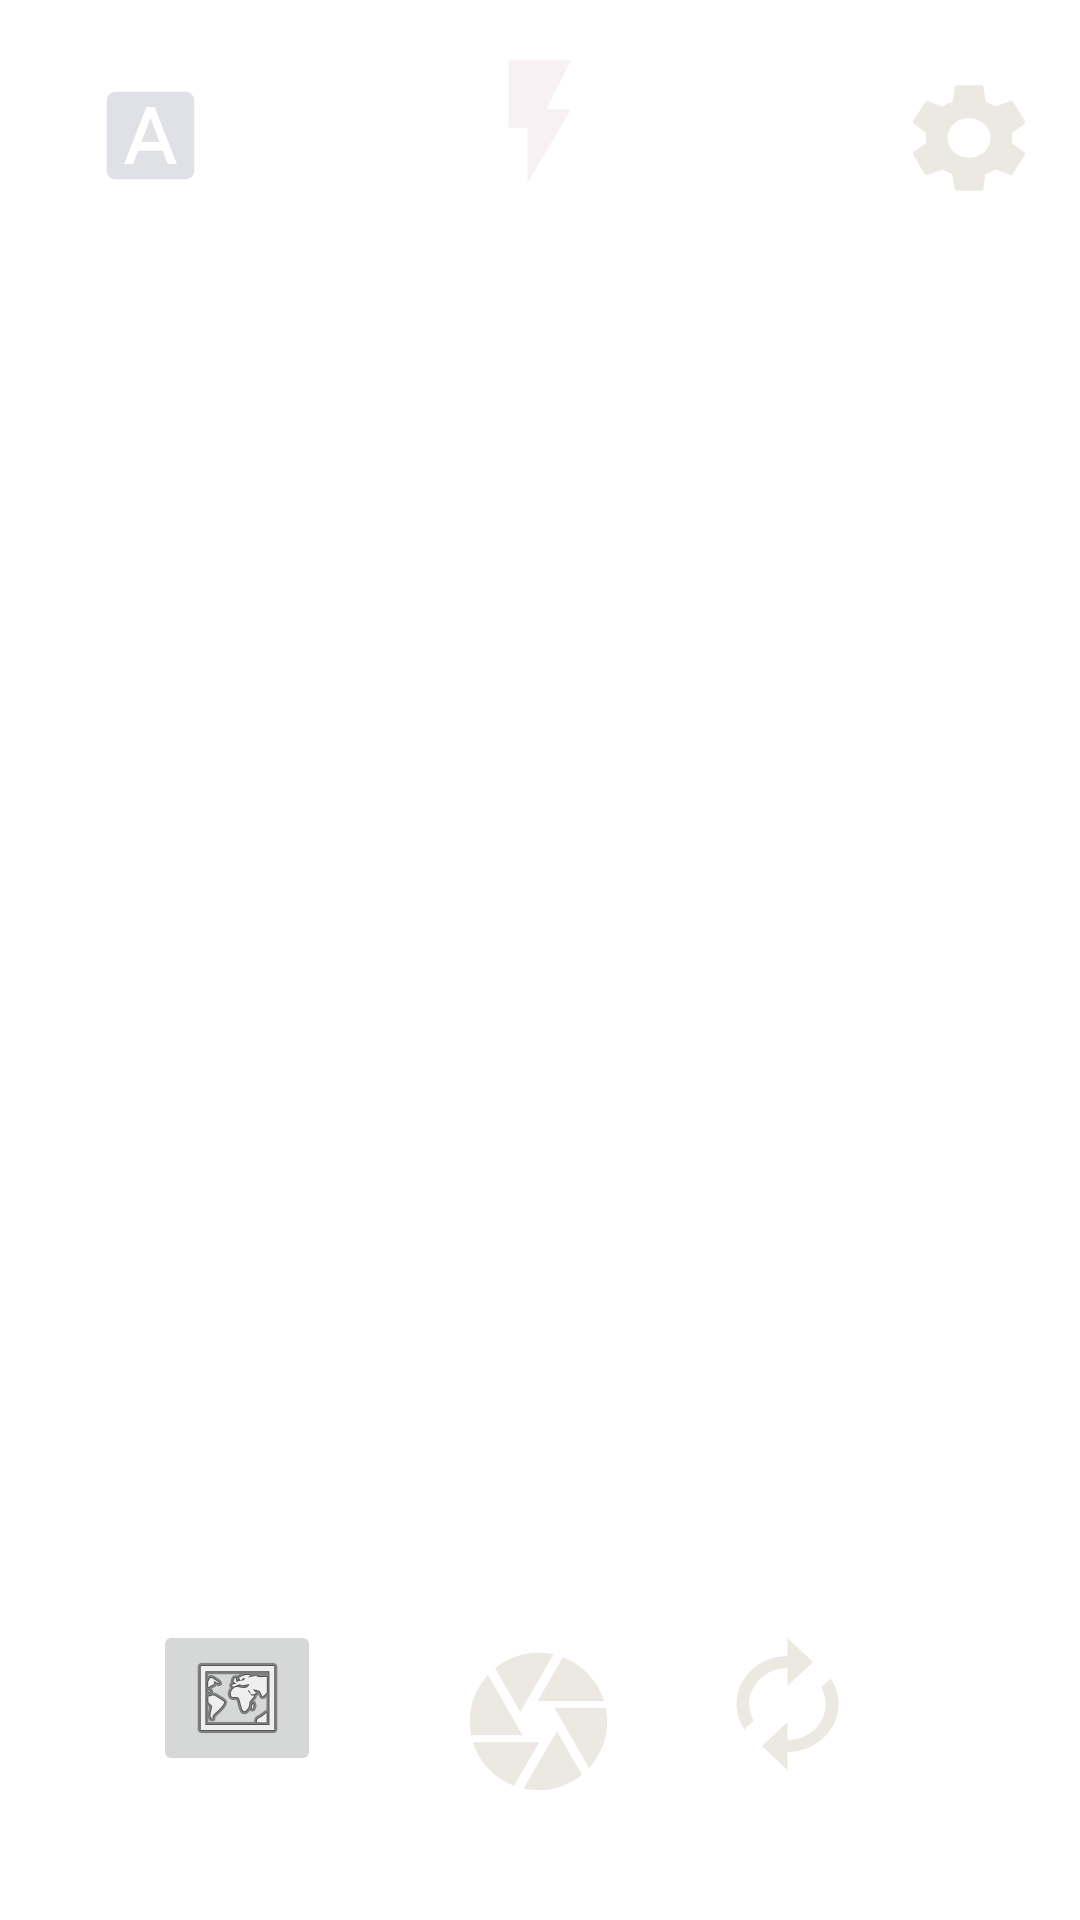

The Android layout XML behind this screen, and the referenced resources:
<!-- AndroidManifest.xml: application theme AppTheme -->
<!-- res/layout/activity_main.xml -->
<?xml version="1.0" encoding="utf-8"?>
<androidx.constraintlayout.widget.ConstraintLayout xmlns:android="http://schemas.android.com/apk/res/android"
    xmlns:app="http://schemas.android.com/apk/res-auto"
    xmlns:tools="http://schemas.android.com/tools"
    android:layout_width="match_parent"
    android:layout_height="match_parent"
    android:background="#000000"
    android:keepScreenOn="true"
    tools:context=".MainActivity">


    
    
    
    

    
    
    
    
    
    

    

    
    
    
    
    
    


    <TextureView
        android:id="@+id/texture"
        android:layout_width="347dp"
        android:layout_height="453dp"
        android:layout_alignParentTop="true"
        android:layout_marginTop="108dp"
        app:layout_constraintBottom_toTopOf="@+id/button"
        app:layout_constraintEnd_toEndOf="parent"
        app:layout_constraintStart_toStartOf="parent"
        app:layout_constraintTop_toTopOf="@+id/flash"
        app:layout_constraintVertical_bias="0.126" />

    <com.example.perfectphotoapp.CameraOverlayView
        android:id="@+id/cameraOverlayView"
        android:layout_width="0dp"
        android:layout_height="0dp"
        app:layout_constraintBottom_toBottomOf="@id/texture"
        app:layout_constraintEnd_toEndOf="@id/texture"
        app:layout_constraintHorizontal_bias="1.0"
        app:layout_constraintStart_toStartOf="@id/texture"
        app:layout_constraintTop_toTopOf="@id/texture"
        app:layout_constraintVertical_bias="0.0" />

    <ImageView

        android:id="@+id/imageViewFlash"
        android:layout_width="match_parent"
        android:layout_height="match_parent"
        android:alpha="255"
        android:scaleType="fitXY"
        app:layout_constraintBottom_toBottomOf="parent"
        app:layout_constraintEnd_toEndOf="parent"
        app:layout_constraintStart_toStartOf="parent"
        app:layout_constraintTop_toTopOf="parent"
        app:srcCompat="@android:color/white"
        tools:visibility="gone" />

    <ImageButton
        android:id="@+id/button"
        android:layout_width="55dp"
        android:layout_height="55dp"
        android:background="?selectableItemBackgroundBorderless"
        android:scaleType="fitXY"
        app:layout_constraintBottom_toBottomOf="parent"
        app:layout_constraintEnd_toEndOf="parent"
        app:layout_constraintHorizontal_bias="0.498"
        app:layout_constraintStart_toStartOf="parent"
        app:layout_constraintTop_toTopOf="parent"
        app:layout_constraintVertical_bias="0.934"
        app:srcCompat="@drawable/ic_camera_black_24dp" />

    
    
    
    
    
    
    

    <ImageButton
        android:id="@+id/settings"
        android:layout_width="48dp"
        android:layout_height="44dp"
        android:layout_marginTop="24dp"
        android:background="?selectableItemBackgroundBorderless"
        android:scaleType="fitXY"
        app:layout_constraintEnd_toEndOf="parent"
        app:layout_constraintHorizontal_bias="0.878"
        app:layout_constraintStart_toEndOf="@+id/flash"
        app:layout_constraintTop_toTopOf="parent"
        app:srcCompat="@drawable/ic_settings_black_24dp" />

    <ImageButton
        android:id="@+id/flash"
        android:layout_width="50dp"
        android:layout_height="49dp"
        android:layout_marginTop="16dp"
        android:layout_weight="1"
        android:background="?selectableItemBackgroundBorderless"
        android:scaleType="fitXY"
        app:layout_constraintEnd_toEndOf="parent"
        app:layout_constraintStart_toStartOf="parent"
        app:layout_constraintTop_toTopOf="parent"
        app:srcCompat="@drawable/ic_flash_on_black_24dp" />

    <ImageButton
        android:id="@+id/switchButton"
        android:layout_width="51dp"
        android:layout_height="48dp"
        android:layout_marginEnd="72dp"
        android:layout_marginBottom="48dp"
        android:layout_weight="1"
        android:background="?selectableItemBackgroundBorderless"
        android:scaleType="fitXY"
        app:layout_constraintBottom_toBottomOf="parent"
        app:layout_constraintEnd_toEndOf="parent"
        app:srcCompat="@drawable/ic_autorenew_black_24dp" />

    <ImageButton
        android:id="@+id/gallery"
        android:layout_width="wrap_content"
        android:layout_height="wrap_content"
        android:layout_marginBottom="48dp"
        app:layout_constraintBottom_toBottomOf="parent"
        app:layout_constraintEnd_toStartOf="@+id/button"
        app:layout_constraintHorizontal_bias="0.532"
        app:layout_constraintStart_toStartOf="parent"
        app:srcCompat="@android:drawable/ic_menu_mapmode" />

    <ImageButton
        android:id="@+id/autoCapture"
        android:layout_width="100dp"
        android:layout_height="90dp"
        android:background="#00000000"
        app:layout_constraintBottom_toBottomOf="parent"
        app:layout_constraintEnd_toEndOf="parent"
        app:layout_constraintHorizontal_bias="0.0"
        app:layout_constraintStart_toStartOf="parent"
        app:layout_constraintTop_toTopOf="parent"
        app:layout_constraintVertical_bias="0.0"
        app:srcCompat="@drawable/ic_font_download_black_24dp" />

</androidx.constraintlayout.widget.ConstraintLayout>
<!-- resources referenced by this layout -->
<resources>
  <!-- drawable ic_autorenew_black_24dp (drawable) -->
  <vector android:height="16dp" android:tint="#EBE9E1"
      android:viewportHeight="24.0" android:viewportWidth="24.0"
      android:width="16dp" xmlns:android="http://schemas.android.com/apk/res/android">
      <path android:fillColor="#FF000000" android:pathData="M12,6v3l4,-4 -4,-4v3c-4.42,0 -8,3.58 -8,8 0,1.57 0.46,3.03 1.24,4.26L6.7,14.8c-0.45,-0.83 -0.7,-1.79 -0.7,-2.8 0,-3.31 2.69,-6 6,-6zM18.76,7.74L17.3,9.2c0.44,0.84 0.7,1.79 0.7,2.8 0,3.31 -2.69,6 -6,6v-3l-4,4 4,4v-3c4.42,0 8,-3.58 8,-8 0,-1.57 -0.46,-3.03 -1.24,-4.26z"/>
  </vector>
  <!-- drawable ic_camera_black_24dp (drawable) -->
  <vector android:height="28dp" android:tint="#EBE9E1"
      android:viewportHeight="24.0" android:viewportWidth="24.0"
      android:width="28dp" xmlns:android="http://schemas.android.com/apk/res/android">
      <path android:fillColor="#FF000000" android:pathData="M9.4,10.5l4.77,-8.26C13.47,2.09 12.75,2 12,2c-2.4,0 -4.6,0.85 -6.32,2.25l3.66,6.35 0.06,-0.1zM21.54,9c-0.92,-2.92 -3.15,-5.26 -6,-6.34L11.88,9h9.66zM21.8,10h-7.49l0.29,0.5 4.76,8.25C21,16.97 22,14.61 22,12c0,-0.69 -0.07,-1.35 -0.2,-2zM8.54,12l-3.9,-6.75C3.01,7.03 2,9.39 2,12c0,0.69 0.07,1.35 0.2,2h7.49l-1.15,-2zM2.46,15c0.92,2.92 3.15,5.26 6,6.34L12.12,15L2.46,15zM13.73,15l-3.9,6.76c0.7,0.15 1.42,0.24 2.17,0.24 2.4,0 4.6,-0.85 6.32,-2.25l-3.66,-6.35 -0.93,1.6z"/>
  </vector>
  <!-- drawable ic_flash_on_black_24dp (drawable) -->
  <vector android:height="24dp" android:tint="#F8F1F3"
      android:viewportHeight="24.0" android:viewportWidth="24.0"
      android:width="24dp" xmlns:android="http://schemas.android.com/apk/res/android">
      <path android:fillColor="#FF000000" android:pathData="M7,2v11h3v9l7,-12h-4l4,-8z"/>
  </vector>
  <!-- drawable ic_font_download_black_24dp (drawable) -->
  <vector android:height="35dp" android:tint="#E0E0E7"
      android:viewportHeight="24.0" android:viewportWidth="24.0"
      android:width="35dp" xmlns:android="http://schemas.android.com/apk/res/android">
      <path android:fillColor="#FF000000" android:pathData="M9.93,13.5h4.14L12,7.98zM20,2L4,2c-1.1,0 -2,0.9 -2,2v16c0,1.1 0.9,2 2,2h16c1.1,0 2,-0.9 2,-2L22,4c0,-1.1 -0.9,-2 -2,-2zM15.95,18.5l-1.14,-3L9.17,15.5l-1.12,3L5.96,18.5l5.11,-13h1.86l5.11,13h-2.09z"/>
  </vector>
  <!-- drawable ic_settings_black_24dp (drawable) -->
  <vector android:height="16dp" android:tint="#EBE9E1"
      android:viewportHeight="24" android:viewportWidth="24"
      android:width="16dp" xmlns:android="http://schemas.android.com/apk/res/android">
      <path android:fillColor="#FF000000" android:pathData="M19.1,12.9a2.8,2.8 0,0 0,0.1 -0.9,2.8 2.8,0 0,0 -0.1,-0.9l2.1,-1.6a0.7,0.7 0,0 0,0.1 -0.6L19.4,5.5a0.7,0.7 0,0 0,-0.6 -0.2l-2.4,1a6.5,6.5 0,0 0,-1.6 -0.9l-0.4,-2.6a0.5,0.5 0,0 0,-0.5 -0.4H10.1a0.5,0.5 0,0 0,-0.5 0.4L9.3,5.4a5.6,5.6 0,0 0,-1.7 0.9l-2.4,-1a0.4,0.4 0,0 0,-0.5 0.2l-2,3.4c-0.1,0.2 0,0.4 0.2,0.6l2,1.6a2.8,2.8 0,0 0,-0.1 0.9,2.8 2.8,0 0,0 0.1,0.9L2.8,14.5a0.7,0.7 0,0 0,-0.1 0.6l1.9,3.4a0.7,0.7 0,0 0,0.6 0.2l2.4,-1a6.5,6.5 0,0 0,1.6 0.9l0.4,2.6a0.5,0.5 0,0 0,0.5 0.4h3.8a0.5,0.5 0,0 0,0.5 -0.4l0.3,-2.6a5.6,5.6 0,0 0,1.7 -0.9l2.4,1a0.4,0.4 0,0 0,0.5 -0.2l2,-3.4c0.1,-0.2 0,-0.4 -0.2,-0.6ZM12,15.6A3.6,3.6 0,1 1,15.6 12,3.6 3.6,0 0,1 12,15.6Z"/>
  </vector>
  <style name="AppTheme.AppBarOverlay" parent="ThemeOverlay.AppCompat.Dark.ActionBar" />
  <style name="AppTheme.PopupOverlay" parent="ThemeOverlay.AppCompat.Light" />
  <style name="AppTheme" parent="Theme.AppCompat.Light.DarkActionBar">
          
          <item name="colorPrimary">@color/colorPrimary</item>
          <item name="colorPrimaryDark">@color/colorPrimaryDark</item>
          <item name="colorAccent">@color/colorAccent</item>
          <item name="windowActionBar">false</item>
          <item name="windowNoTitle">true</item>
          <item name="android:windowFullscreen">true</item>
      </style>
  <color name="colorPrimary">#008577</color>
  <color name="colorPrimaryDark">#00574B</color>
  <color name="colorAccent">#D81B60</color>
</resources>
